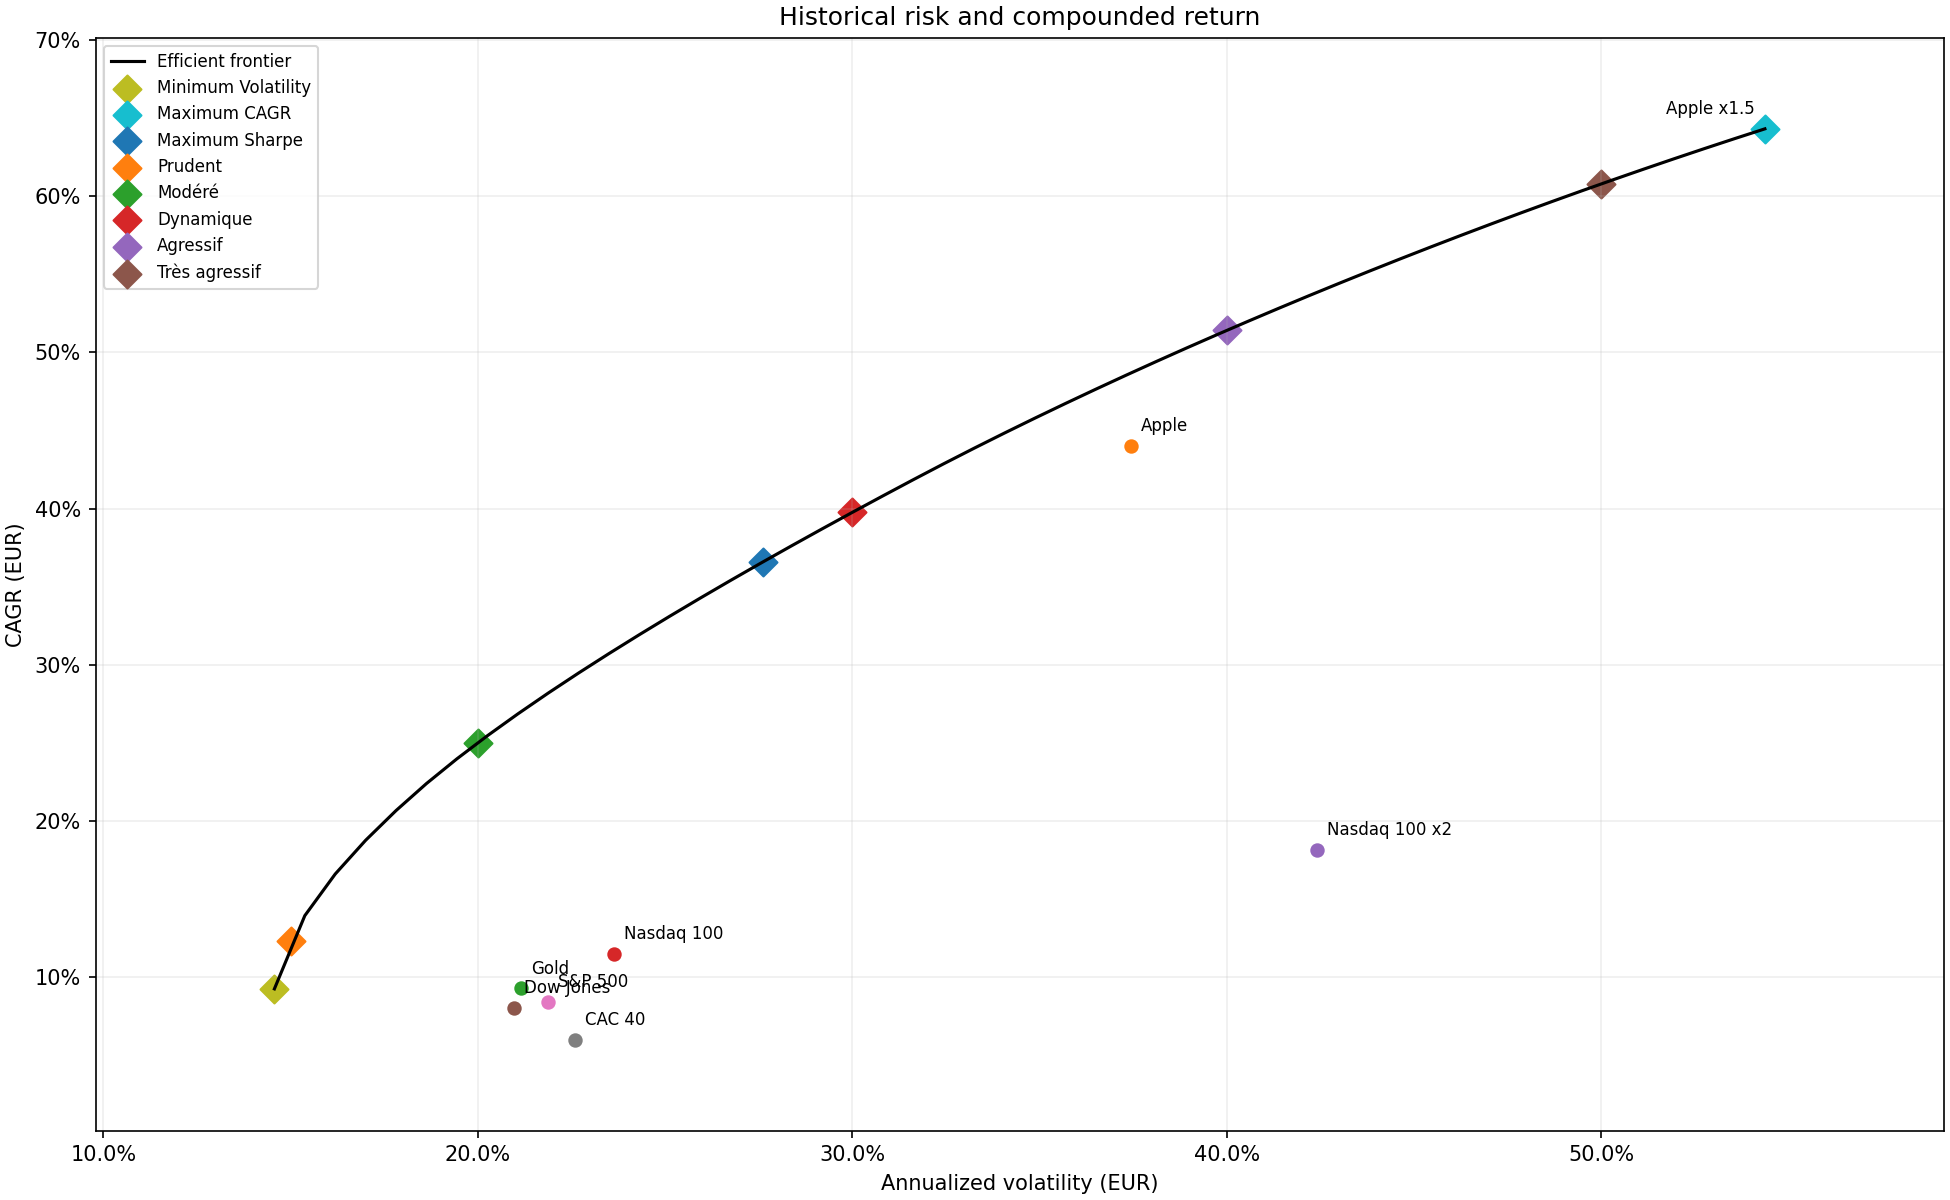

Data behind this chart, as committed beside it:
, CAGR, Mean return annualized, Volatility, Max Drawdown, Sharpe, Calmar, Success, Solver status, Status, Risk ceiling, Weight: Apple x1.5, Weight: Nasdaq 100 x2, Weight: S&P 500, Weight: Dow Jones, Weight: CAC 40, Weight: Gold
0, 0.09272, 0.1013, 0.1457, -0.2319, 0.6953, 0.3998, True, 0, Minimum achievable volatility, 0.1457, 1.3841672500400561e-17, 0, 0, 0.2415, 0.3246, 0.434
1, 0.1396, 0.1454, 0.1538, -0.255, 0.9456, 0.5472, True, 0, Optimization terminated successfully, 0.1538, 0.0786, 0, 6.0308748843035905e-17, 0.1475, 0.3112, 0.4628
2, 0.1662, 0.1703, 0.1619, -0.2699, 1.052, 0.6158, True, 0, Optimization terminated successfully, 0.1619, 0.1231, 2.2208343609170703e-17, 2.1097756029505982e-17, 0.09341, 0.3061, 0.4774
3, 0.1878, 0.1904, 0.17, -0.2821, 1.12, 0.6657, True, 0, Optimization terminated successfully, 0.17, 0.159, 0, 9.2431768919966043e-17, 0.04979, 0.3021, 0.4892
4, 0.2068, 0.2081, 0.1781, -0.293, 1.168, 0.7058, True, 0, Optimization terminated successfully, 0.1781, 0.1905, 3.1873319995996982e-17, 0, 0.0115, 0.2985, 0.4995
5, 0.2241, 0.2241, 0.1863, -0.3032, 1.203, 0.739, True, 0, Optimization terminated successfully, 0.1863, 0.2189, 0, 0, 1.065917758635326e-16, 0.281, 0.5001
6, 0.2399, 0.2388, 0.1944, -0.3129, 1.228, 0.7667, True, 0, Optimization terminated successfully, 0.1944, 0.2448, 0, 5.3667986858517143e-17, 3.6230966606340123e-17, 0.2587, 0.4965
7, 0.2546, 0.2525, 0.2025, -0.3221, 1.247, 0.7905, True, 0, Optimization terminated successfully, 0.2025, 0.269, 0, 5.0783086421770965e-18, 8.1125042038363644e-17, 0.2378, 0.4932
8, 0.2686, 0.2655, 0.2106, -0.331, 1.26, 0.8115, True, 0, Optimization terminated successfully, 0.2106, 0.2919, 3.7197904669585087e-17, 2.4969078549105974e-18, 0, 0.218, 0.4901
9, 0.2819, 0.2779, 0.2188, -0.3418, 1.27, 0.8248, True, 0, Optimization terminated successfully, 0.2188, 0.3139, 0, 4.3273642725801323e-17, 6.1455310817733286e-17, 0.199, 0.4871
10, 0.2948, 0.2899, 0.2269, -0.3541, 1.278, 0.8325, True, 0, Optimization terminated successfully, 0.2269, 0.3351, 0, 1.7477333726510407e-18, 6.3473181526109433e-17, 0.1807, 0.4842
11, 0.3072, 0.3016, 0.235, -0.3658, 1.283, 0.8399, True, 0, Optimization terminated successfully, 0.235, 0.3557, 0, 1.0461002482378419e-16, 4.0748293402901432e-17, 0.1629, 0.4814
12, 0.3193, 0.313, 0.2431, -0.3771, 1.287, 0.8469, True, 0, Optimization terminated successfully, 0.2431, 0.3757, 0, 1.5182900143410823e-17, 0, 0.1456, 0.4787
13, 0.3311, 0.3241, 0.2513, -0.388, 1.29, 0.8535, True, 0, Optimization terminated successfully, 0.2513, 0.3954, 3.1863002654934664e-16, 2.7257586417092384e-19, 0, 0.1286, 0.476
14, 0.3427, 0.335, 0.2594, -0.3985, 1.292, 0.86, True, 0, Optimization terminated successfully, 0.2594, 0.4146, 0, 1.0860839835636437e-16, 0, 0.1119, 0.4734
15, 0.354, 0.3458, 0.2675, -0.4087, 1.293, 0.8662, True, 0, Optimization terminated successfully, 0.2675, 0.4336, 0, 1.384262733782503e-16, 0, 0.09555, 0.4709
16, 0.3652, 0.3563, 0.2756, -0.4187, 1.293, 0.8722, True, 0, Optimization terminated successfully, 0.2756, 0.4523, 0, 0, 2.0701371907151176e-16, 0.0794, 0.4683
17, 0.3761, 0.3668, 0.2838, -0.4284, 1.293, 0.878, True, 0, Optimization terminated successfully, 0.2838, 0.4707, 1.6332230215989568e-16, 0, 1.1298670090737393e-16, 0.06346, 0.4658
18, 0.3869, 0.3771, 0.2919, -0.4379, 1.292, 0.8836, True, 0, Optimization terminated successfully, 0.2919, 0.4889, 1.1052688083260047e-16, 0, 9.4891314370776128e-17, 0.0477, 0.4634
19, 0.3976, 0.3873, 0.3, -0.4471, 1.291, 0.8891, True, 0, Optimization terminated successfully, 0.3, 0.507, 0, 1.1850710910092825e-16, 0, 0.03211, 0.4609
20, 0.4081, 0.3974, 0.3081, -0.4562, 1.29, 0.8945, True, 0, Optimization terminated successfully, 0.3081, 0.5248, 0, 1.0414476550772511e-16, 0, 0.01666, 0.4585
21, 0.4184, 0.4075, 0.3162, -0.4651, 1.288, 0.8997, True, 0, Optimization terminated successfully, 0.3162, 0.5425, 0, 0, 9.2747831323300141e-17, 0.001336, 0.4561
22, 0.4286, 0.4174, 0.3244, -0.4702, 1.287, 0.9114, True, 0, Optimization terminated successfully, 0.3244, 0.5607, 4.5350673391587266e-18, 0, 3.4084327864827222e-17, 2.6898722380142377e-17, 0.4393
23, 0.4386, 0.4272, 0.3325, -0.4822, 1.285, 0.9095, True, 0, Optimization terminated successfully, 0.3325, 0.5788, 3.7201726748078273e-17, 0, 1.1668210382417498e-16, 1.7394284793010087e-18, 0.4212
24, 0.4483, 0.4368, 0.3406, -0.4952, 1.282, 0.9052, True, 0, Optimization terminated successfully, 0.3406, 0.5965, 4.0438815357243286e-17, 0, 4.1990563173000907e-17, 0, 0.4035
25, 0.4578, 0.4463, 0.3487, -0.5078, 1.28, 0.9015, True, 0, Optimization terminated successfully, 0.3487, 0.614, 5.4325973467036737e-17, 9.503298063120441e-17, 0, 6.0658899669605994e-17, 0.386
26, 0.4672, 0.4557, 0.3569, -0.5203, 1.277, 0.8979, True, 0, Optimization terminated successfully, 0.3569, 0.6314, 7.6592623383225087e-19, 0, 2.9431629652299172e-17, 0, 0.3686
27, 0.4763, 0.465, 0.365, -0.5331, 1.274, 0.8935, True, 0, Optimization terminated successfully, 0.365, 0.6485, 1.5920046447626639e-16, 0, 1.8382684251118195e-17, 3.2668564612665409e-17, 0.3515
28, 0.4853, 0.4742, 0.3731, -0.5456, 1.271, 0.8896, True, 0, Optimization terminated successfully, 0.3731, 0.6655, 0, 2.3000706897271654e-20, 6.3041534086780724e-17, 0, 0.3345
29, 0.4941, 0.4833, 0.3812, -0.5577, 1.268, 0.886, True, 0, Optimization terminated successfully, 0.3812, 0.6823, 8.2145013687983144e-17, 0, 0, 6.1850319338729384e-17, 0.3177
30, 0.5028, 0.4924, 0.3894, -0.57, 1.265, 0.8821, True, 0, Optimization terminated successfully, 0.3894, 0.699, 2.2435094494586798e-17, 0, 2.1207557224787187e-16, 0, 0.301
31, 0.5113, 0.5013, 0.3975, -0.5826, 1.261, 0.8777, True, 0, Optimization terminated successfully, 0.3975, 0.7156, 0, 0, 0, 0, 0.2844
32, 0.5197, 0.5103, 0.4056, -0.5948, 1.258, 0.8738, True, 0, Optimization terminated successfully, 0.4056, 0.732, 0, 4.4022588596019073e-17, 0, 3.1422349811429497e-17, 0.268
33, 0.528, 0.5191, 0.4137, -0.6067, 1.255, 0.8702, True, 0, Optimization terminated successfully, 0.4137, 0.7484, 1.1496781501805066e-17, 4.7615354942414543e-17, 3.0855102434565132e-17, 0, 0.2516
34, 0.5361, 0.5279, 0.4218, -0.6183, 1.251, 0.8671, True, 0, Optimization terminated successfully, 0.4218, 0.7646, 0, 0, 0, 0, 0.2354
35, 0.5441, 0.5367, 0.43, -0.6295, 1.248, 0.8642, True, 0, Optimization terminated successfully, 0.43, 0.7808, 0, 2.9672556759053197e-18, 0, 3.446249664291299e-17, 0.2192
36, 0.5519, 0.5454, 0.4381, -0.6405, 1.245, 0.8617, True, 0, Optimization terminated successfully, 0.4381, 0.7968, 3.4443524428383474e-17, 0, 0, 8.0662050903243001e-17, 0.2032
37, 0.5596, 0.5541, 0.4462, -0.6512, 1.242, 0.8594, True, 0, Optimization terminated successfully, 0.4462, 0.8128, 0, 1.46947163438555e-16, 0, 0, 0.1872
38, 0.5672, 0.5627, 0.4543, -0.6616, 1.238, 0.8573, True, 0, Optimization terminated successfully, 0.4543, 0.8287, 0, 3.4893188081173431e-17, 0, 0, 0.1713
39, 0.5747, 0.5713, 0.4625, -0.6718, 1.235, 0.8555, True, 0, Optimization terminated successfully, 0.4625, 0.8446, 1.499986409900693e-17, 4.9046530430544621e-17, 3.2069230693044966e-17, 0, 0.1554
40, 0.582, 0.5798, 0.4706, -0.6816, 1.232, 0.8539, True, 0, Optimization terminated successfully, 0.4706, 0.8603, 3.1767032250367587e-17, 8.8066446487128722e-17, 0, 0, 0.1397
41, 0.5893, 0.5884, 0.4787, -0.6913, 1.229, 0.8525, True, 0, Optimization terminated successfully, 0.4787, 0.8761, 0, 1.3706840878816052e-16, 3.9330204170555902e-17, 6.2649052899824008e-17, 0.1239
42, 0.5964, 0.5968, 0.4868, -0.7006, 1.226, 0.8512, True, 0, Optimization terminated successfully, 0.4868, 0.8917, 9.7544478537256501e-17, 5.6120190979368339e-19, 3.1364002157295502e-17, 2.9185799705189359e-17, 0.1083
43, 0.6034, 0.6053, 0.495, -0.7098, 1.223, 0.8501, True, 0, Optimization terminated successfully, 0.495, 0.9073, 1.5808810038177503e-17, 1.0450457102982164e-17, 2.8712912672068586e-17, 3.6359534598709825e-18, 0.09267
44, 0.6103, 0.6137, 0.5031, -0.7187, 1.22, 0.8492, True, 0, Optimization terminated successfully, 0.5031, 0.9229, 0, 5.1796488241074093e-17, 2.5251746223545202e-17, 3.4877852152616698e-17, 0.07711
45, 0.617, 0.6221, 0.5112, -0.7273, 1.217, 0.8483, True, 0, Optimization terminated successfully, 0.5112, 0.9384, 0, 5.1600082476429502e-17, 0, 2.8822095975340484e-17, 0.0616
46, 0.6237, 0.6305, 0.5193, -0.7358, 1.214, 0.8476, True, 0, Optimization terminated successfully, 0.5193, 0.9539, 3.4556350209574481e-17, 0, 6.6834287670153302e-17, 0, 0.04614
47, 0.6302, 0.6389, 0.5274, -0.744, 1.211, 0.8471, True, 0, Optimization terminated successfully, 0.5274, 0.9693, 0, 0, 8.4360577254037039e-17, 2.4453291939304909e-17, 0.03072
48, 0.6366, 0.6472, 0.5356, -0.752, 1.208, 0.8466, True, 0, Optimization terminated successfully, 0.5356, 0.9847, 5.9233883408565118e-17, 8.1195505209281447e-17, 6.8637752760499657e-18, 2.9736595409243365e-19, 0.01534
49, 0.6429, 0.6556, 0.5437, -0.7598, 1.206, 0.8462, True, 0, Maximum CAGR reached; unused risk allowa…, 0.5437, 1, 0, 0, 2.2204460492503126e-16, 0, 0
